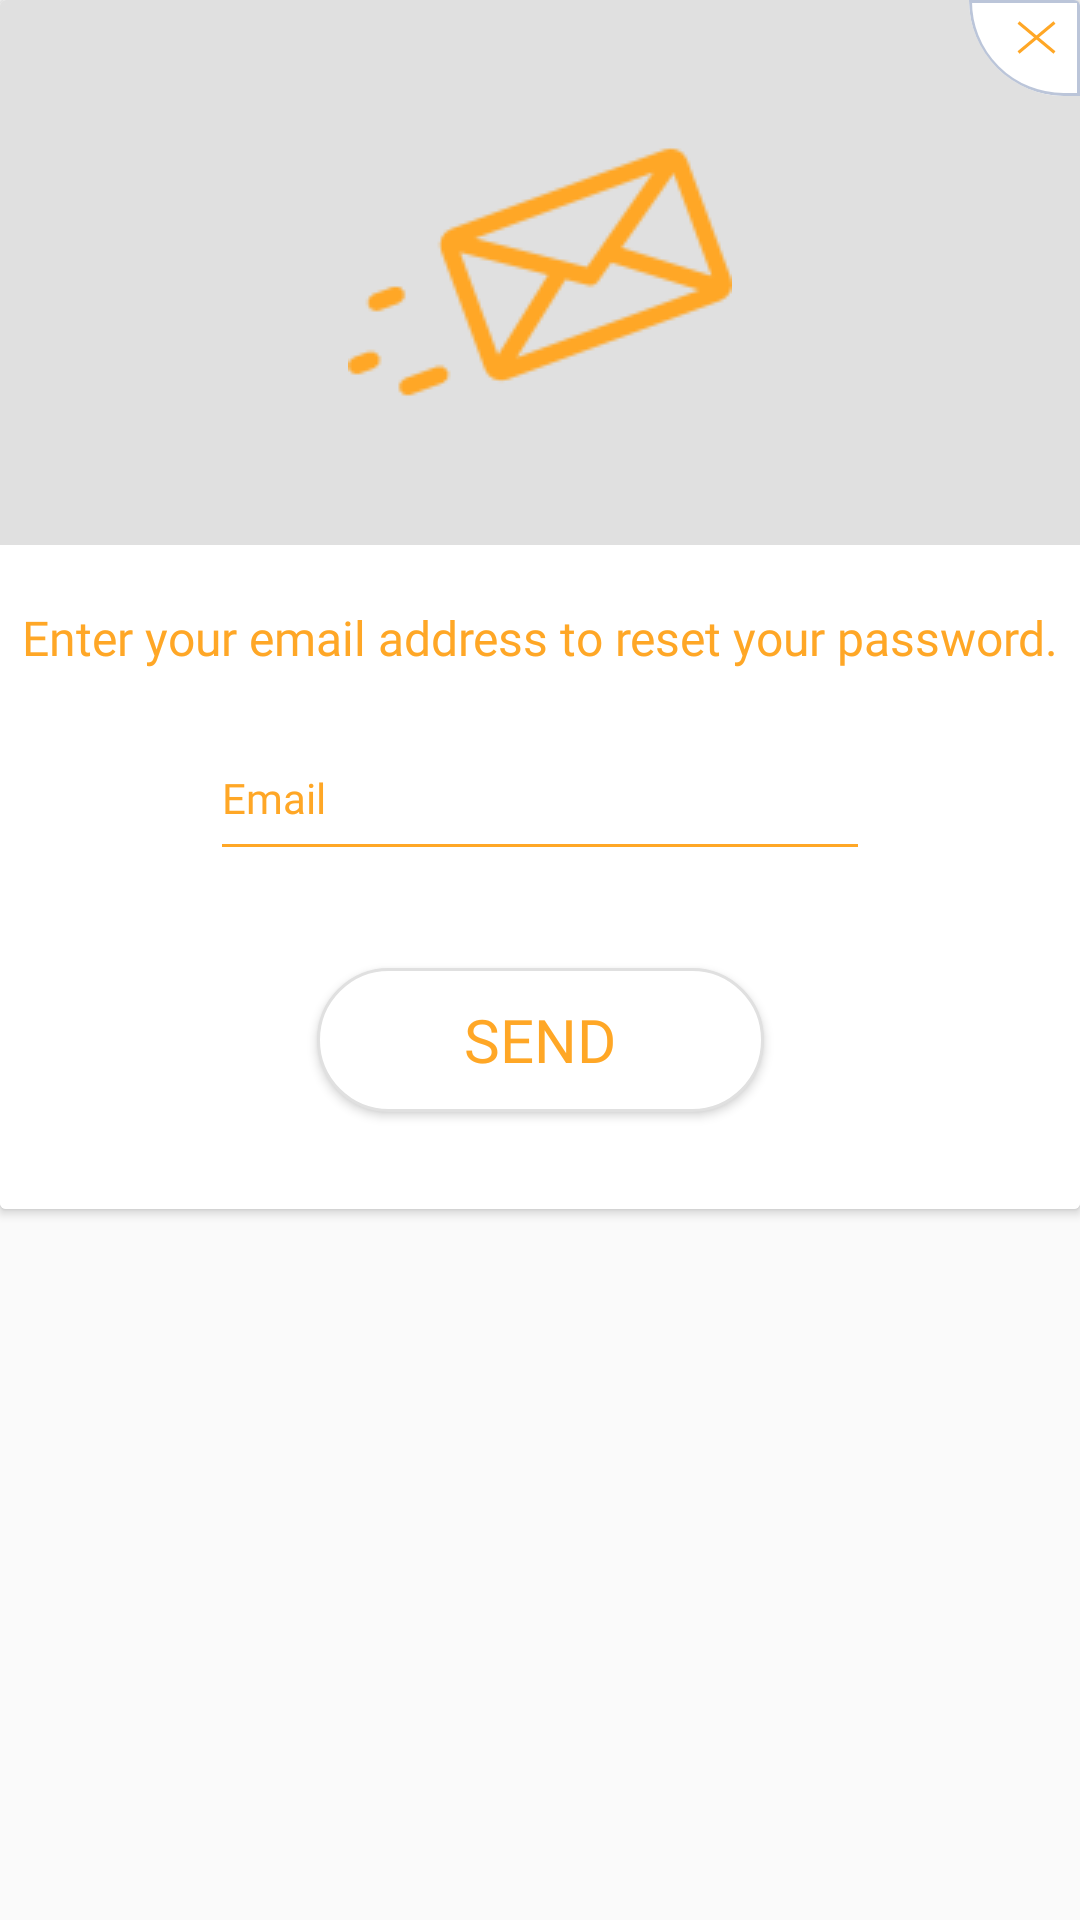

The Android layout XML behind this screen, and the referenced resources:
<!-- AndroidManifest.xml: application theme AppTheme -->
<!-- res/layout/forgotpass_enteremail.xml -->
<?xml version="1.0" encoding="utf-8"?>
<RelativeLayout xmlns:android="http://schemas.android.com/apk/res/android"
    xmlns:app="http://schemas.android.com/apk/res-auto"
    xmlns:tools="http://schemas.android.com/tools"
    android:layout_width="wrap_content"
    android:layout_height="wrap_content"
    tools:layout_editor_absoluteY="81dp">

    <android.support.v7.widget.CardView
        android:id="@+id/forgotpass_entercardview"
        android:layout_width="411dp"
        android:layout_height="403dp"
        android:layout_alignParentStart="true"
        android:layout_alignParentTop="true"
        tools:layout_editor_absoluteY="92dp">


        <LinearLayout
            android:id="@+id/forgotpasssende_linearlayout"
            android:layout_width="match_parent"
            android:layout_height="match_parent"
            android:orientation="vertical">

            <RelativeLayout
                android:id="@+id/forgotpasssend_relativelayoutup"
                android:layout_width="match_parent"
                android:layout_height="match_parent"
                android:layout_weight="11"
                android:background="#E0E0E0">

                <ImageButton
                    android:id="@+id/forgotpasssend_imagebutton"
                    android:layout_width="wrap_content"
                    android:layout_height="wrap_content"
                    android:layout_alignParentEnd="true"
                    android:layout_alignParentTop="true"
                    android:layout_margin="0dp"
                    android:padding="0dp"
                    android:background="@drawable/forgotpass_imagebutton"
                    app:srcCompat="@mipmap/forgotpass_closebutton" />

                <ImageView
                    android:id="@+id/forgotpassend_imageview"
                    android:layout_width="wrap_content"
                    android:layout_height="wrap_content"
                    android:layout_centerInParent="true"
                    android:background="@drawable/forgotpass_messageimage" />
            </RelativeLayout>

            <android.support.constraint.ConstraintLayout
                android:id="@+id/forgotpasssend_relativelayoutdown"
                android:layout_width="match_parent"
                android:layout_height="match_parent"
                android:layout_weight="9"
                android:background="#FFFFFF">


                <TextView
                    android:id="@+id/forgotpasssend_notifytextview"
                    android:layout_width="wrap_content"
                    android:layout_height="wrap_content"
                    android:layout_alignParentTop="true"
                    android:layout_centerHorizontal="true"
                    android:layout_marginEnd="8dp"
                    android:layout_marginStart="8dp"
                    android:layout_marginTop="20dp"
                    android:fontFamily="@font/roboto_medium"
                    android:gravity="center"
                    android:text="@string/forgotpass_notifytextview"
                    android:textColor="#FFA726"
                    android:textSize="16sp"
                    app:layout_constraintEnd_toEndOf="parent"
                    app:layout_constraintStart_toStartOf="parent"
                    app:layout_constraintTop_toTopOf="parent" />

                <EditText
                    android:id="@+id/forgotpasssend_edittext"
                    android:layout_width="0dp"
                    android:layout_height="52dp"
                    android:layout_alignParentTop="true"
                    android:layout_centerHorizontal="true"
                    android:layout_marginEnd="70dp"
                    android:layout_marginStart="70dp"
                    android:layout_marginTop="8dp"
                    android:ems="10"
                    android:fontFamily="@font/roboto_medium"
                    android:hint="@string/forgotpass_emailhint"
                    android:inputType="textEmailAddress"
                    android:textColor="#FFA726"
                    android:theme="@style/ForgotPassEdittext"
                    app:layout_constraintEnd_toEndOf="parent"
                    app:layout_constraintStart_toStartOf="parent"
                    app:layout_constraintTop_toTopOf="@+id/guideline" />

                <Button

                    android:id="@+id/forgotpasssend_button"
                    android:layout_width="149dp"
                    android:layout_height="wrap_content"
                    android:layout_alignParentBottom="true"
                    android:layout_centerHorizontal="true"
                    android:layout_marginBottom="8dp"
                    android:layout_marginEnd="8dp"
                    android:layout_marginStart="8dp"
                    android:layout_marginTop="8dp"
                    android:background="@drawable/forgotpass_dialog_button"
                    android:fontFamily="@font/roboto_medium"
                    android:text="@string/forgotpass_send"
                    android:textColor="#FFA726"
                    android:textSize="20sp"
                    app:layout_constraintBottom_toBottomOf="parent"
                    app:layout_constraintEnd_toEndOf="parent"
                    app:layout_constraintStart_toStartOf="parent"
                    app:layout_constraintTop_toBottomOf="@+id/forgotpasssend_edittext" />

                <android.support.constraint.Guideline
                    android:id="@+id/guideline"
                    android:layout_width="wrap_content"
                    android:layout_height="wrap_content"
                    android:orientation="horizontal"
                    app:layout_constraintGuide_percent="0.22" />


            </android.support.constraint.ConstraintLayout>
        </LinearLayout>
    </android.support.v7.widget.CardView>

</RelativeLayout>
<!-- resources referenced by this layout -->
<resources>
  <!-- drawable forgotpass_dialog_button (drawable) -->
  <?xml version="1.0" encoding="utf-8"?>
  <selector xmlns:android="http://schemas.android.com/apk/res/android">
      <item android:state_pressed="false">
          <shape android:shape="rectangle">
  
              <corners android:radius="300dp"/>
              <stroke android:color="#E0E0E0"
                  android:width="1dip">
              </stroke>
              <solid android:color="#FFFFFF">
              </solid>
  
          </shape>
      </item>
  </selector>
  <!-- drawable forgotpass_imagebutton (drawable) -->
  <?xml version="1.0" encoding="utf-8"?>
  <selector xmlns:android="http://schemas.android.com/apk/res/android">
  
      <item android:state_pressed="false">
          <shape android:shape="rectangle">
              <corners android:bottomLeftRadius="45dp"
                  android:topRightRadius="10dp"/>
              <solid android:color="#E0E0E0" />
  
              <padding
                  android:bottom="0dp"
                  android:left="0dp"
                  android:right="0dp"
                  android:top="0dp" />
          </shape>
      </item>
  
  
  </selector>
  <!-- drawable forgotpass_messageimage: png bitmap (drawable, 4533 bytes) -->
  <!-- mipmap forgotpass_closebutton: png bitmap (mipmap-hdpi, 1499 bytes) -->
  <string name="forgotpass_emailhint">Email</string>
  <string name="forgotpass_notifytextview">Enter your email address to reset your password.</string>
  <string name="forgotpass_send">SEND</string>
  <style name="ForgotPassEdittext" parent="TextAppearance.AppCompat">
          <item name="android:textColorHint">#FFA726</item>
  
          <item name="android:colorAccent">#FFA726</item>
          <item name="android:colorControlNormal">#FFA726</item>
          <item name="android:colorControlActivated">#FFA726</item>
  
      </style>
  <style name="AppTheme" parent="Theme.AppCompat.Light.NoActionBar">
          
          <item name="colorPrimary">#FFA726</item>
          <item name="colorPrimaryDark">#FF8F00</item>
          <item name="colorAccent">#FFA726</item>
  
      </style>
</resources>
